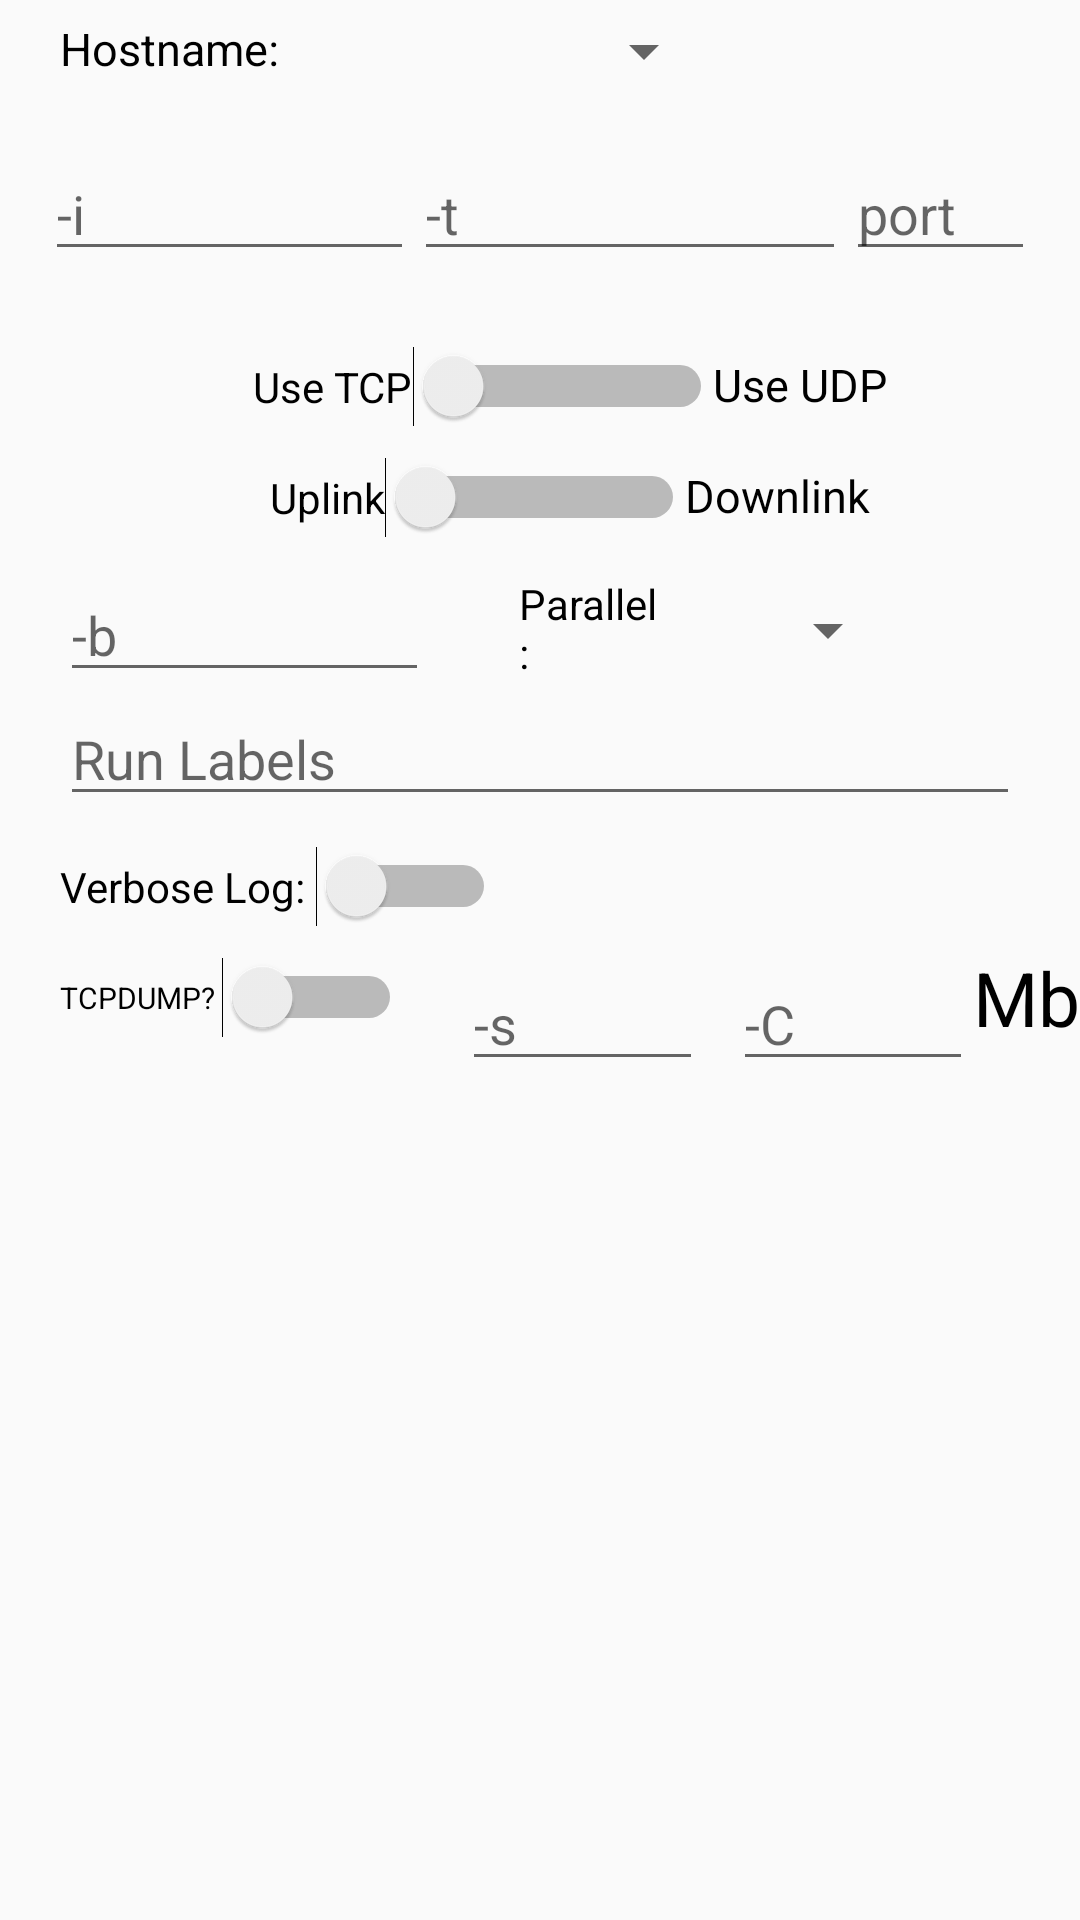

Produce the Android XML layout that renders to this screen, including the resource entries it uses.
<!-- AndroidManifest.xml: application theme Theme.MmWaveTracker -->
<!-- res/layout/iperf_dialog.xml -->
<?xml version="1.0" encoding="utf-8"?>
<RelativeLayout xmlns:android="http://schemas.android.com/apk/res/android"
    android:orientation="vertical" android:layout_width="match_parent"
    android:layout_height="match_parent">
    <LinearLayout
        android:layout_width="match_parent"
        android:layout_height="wrap_content"
        android:id="@+id/iperf_line1"
        android:layout_marginTop="5dp"
        android:layout_marginLeft="20dp"
        android:gravity="center_vertical"
        android:weightSum="4">

        <LinearLayout
            android:layout_width="50dp"
            android:layout_height="wrap_content"
            android:layout_weight="1">

            <TextView
                android:layout_width="wrap_content"
                android:layout_height="wrap_content"
                android:includeFontPadding="false"
                android:text="Hostname:"
                android:textColor="@android:color/black"
                android:textSize="15dp" />
        </LinearLayout>

        <LinearLayout
            android:layout_width="wrap_content"
            android:layout_height="wrap_content"
            android:layout_weight="1">

            <Spinner
                android:id="@+id/spin_choseHostname"
                android:layout_width="match_parent"
                android:layout_height="wrap_content" />

        </LinearLayout>



    </LinearLayout>
    <LinearLayout
        android:layout_width="match_parent"
        android:layout_height="wrap_content"
        android:gravity="center"
        android:layout_below="@id/iperf_line1"
        android:id="@+id/iperf_line2"
        android:layout_marginTop="5dp"
        android:padding="15dp"
        android:weightSum="2">

        <LinearLayout
            android:layout_width="wrap_content"
            android:layout_height="wrap_content"
            android:layout_weight="1">

            <EditText
                android:id="@+id/editText_iperf_interval"
                android:layout_width="match_parent"
                android:layout_height="wrap_content"
                android:ems="2"
                android:hint="-i"
                android:inputType="number" />

        </LinearLayout>


        <LinearLayout
            android:layout_width="wrap_content"
            android:layout_height="wrap_content"
            android:layout_weight="1">

            <EditText
                android:id="@+id/editText_iperf_duration"
                android:layout_width="match_parent"
                android:layout_height="wrap_content"
                android:ems="3"
                android:hint="-t"
                android:inputType="number" />

        </LinearLayout>

        <LinearLayout
            android:layout_width="wrap_content"
            android:layout_height="wrap_content"
            android:layout_weight="1">

            <EditText
                android:id="@+id/editText_iperf_port"
                android:layout_width="match_parent"
                android:layout_height="wrap_content"
                android:ems="3"
                android:hint="port"
                android:inputType="number" />
        </LinearLayout>
    </LinearLayout>


    <LinearLayout
        android:layout_width="match_parent"
        android:layout_height="wrap_content"
        android:layout_below="@id/iperf_line2"
        android:id="@+id/iperf_line3"
        android:layout_alignParentLeft="true"
        android:gravity="center"
        android:layout_marginLeft="20dp"
        android:layout_marginTop="10dp">
    <Switch
        android:layout_width="wrap_content"
        android:layout_height="wrap_content"
        android:id="@+id/udp_sw"
        android:text="Use TCP"
        android:switchMinWidth="100dp"/>
    <TextView
        android:layout_width="wrap_content"
        android:layout_height="wrap_content"
        android:includeFontPadding="false"
        android:text="Use UDP"
        android:textColor="@android:color/black"
        android:textSize="15dp" />
    </LinearLayout>

    <LinearLayout
        android:layout_width="match_parent"
        android:layout_height="wrap_content"
        android:layout_below="@id/iperf_line3"
        android:id="@+id/iperf_line4"
        android:layout_alignParentLeft="true"
        android:gravity="center"
        android:layout_marginLeft="20dp"
        android:layout_marginTop="10dp">
        <Switch
            android:layout_width="wrap_content"
            android:layout_height="wrap_content"
            android:id="@+id/iperf_downlink_sw"
            android:text="Uplink"
            android:switchMinWidth="100dp"/>
        <TextView
            android:layout_width="wrap_content"
            android:layout_height="wrap_content"
            android:includeFontPadding="false"
            android:text="Downlink"
            android:textColor="@android:color/black"
            android:textSize="15dp" />
    </LinearLayout>


    <LinearLayout
        android:layout_width="match_parent"
        android:layout_height="wrap_content"
        android:layout_below="@id/iperf_line4"
        android:id="@+id/iperf_line5"
        android:layout_alignParentLeft="true"
        android:gravity="center"
        android:layout_marginLeft="20dp"
        android:layout_marginTop="10dp">

        <LinearLayout
            android:layout_width="wrap_content"
            android:layout_height="wrap_content"
            android:layout_weight="1">

            <EditText
                android:id="@+id/editText_udp_bandwidth"
                android:layout_width="match_parent"
                android:layout_height="wrap_content"
                android:ems="3"
                android:hint="-b"/>

        </LinearLayout>

        <LinearLayout
            android:layout_width="wrap_content"
            android:layout_height="wrap_content"
            android:gravity="center"
            android:layout_weight="1">

            <TextView
                android:layout_width="wrap_content"
                android:layout_height="wrap_content"
                android:text="Parallel: "
                android:ems="3"
                android:includeFontPadding="false"
                android:textColor="@android:color/black" />
        </LinearLayout>

        <LinearLayout
            android:layout_width="wrap_content"
            android:layout_height="wrap_content"
            android:layout_weight="1">

            <Spinner
                android:id="@+id/spin_choseParallel"
                android:layout_width="wrap_content"
                android:layout_height="wrap_content" />

        </LinearLayout>
    </LinearLayout>

    <LinearLayout
        android:id="@+id/iperf_line6"
        android:layout_width="match_parent"
        android:layout_height="wrap_content"
        android:layout_below="@id/iperf_line5"
        android:layout_weight="1"
        android:gravity="center_horizontal"
        android:paddingLeft="20dp"
        android:paddingRight="20dp">

        <MultiAutoCompleteTextView
            android:id="@+id/multiAutoCompleteTextViewIperfLabels"
            android:layout_width="match_parent"
            android:layout_height="wrap_content"
            android:hyphenationFrequency="normal"
            android:lines="1"
            android:completionThreshold="1"
            android:maxLines="1"
            android:minLines="1"
            android:dropDownHeight="100dp"
            android:hint="Run Labels" />
    </LinearLayout>
    <LinearLayout
        android:layout_width="wrap_content"
        android:layout_height="wrap_content"
        android:layout_below="@id/iperf_line6"
        android:id="@+id/iperf_line7"
        android:layout_alignParentLeft="true"
        android:layout_marginLeft="20dp"
        android:layout_marginTop="10dp">
        <Switch
            android:layout_width="wrap_content"
            android:layout_height="wrap_content"
            android:id="@+id/verbose_sw"
            android:text="Verbose Log: "
            android:switchMinWidth="60dp"/>
    </LinearLayout>

    <LinearLayout
        android:layout_width="wrap_content"
        android:layout_height="wrap_content"
        android:layout_below="@id/iperf_line7"
        android:id="@+id/iperf_line8"
        android:layout_alignParentLeft="true"
        android:layout_marginLeft="20dp"
        android:layout_marginTop="10dp"
        android:weightSum="2"
        >

        <Switch
            android:layout_width="wrap_content"
            android:layout_height="wrap_content"
            android:id="@+id/iperf_tcpdump_sw"
            android:text="TCPDUMP? "
            android:textSize="10dp"
            android:switchMinWidth="60dp"
            android:layout_marginRight="20dp"/>

        <LinearLayout
            android:layout_width="wrap_content"
            android:layout_height="wrap_content"
            android:layout_weight="1"
            android:layout_marginRight="10dp">

            <EditText
                android:id="@+id/iperf_tcpdump_snap_interval"
                android:layout_width="match_parent"
                android:layout_height="wrap_content"
                android:ems="15"
                android:hint="-s"
                android:inputType="number" />
        </LinearLayout>

        <LinearLayout
            android:layout_width="wrap_content"
            android:layout_height="wrap_content"
            android:layout_weight="1">

            <EditText
                android:id="@+id/iperf_tcpdump_file_size_limit_et"
                android:layout_width="match_parent"
                android:layout_height="wrap_content"
                android:ems="15"
                android:hint="-C"
                android:inputType="number" />
        </LinearLayout>

        <LinearLayout
            android:layout_width="wrap_content"
            android:layout_height="wrap_content"
            android:layout_weight="1">

            <TextView
                android:layout_width="wrap_content"
                android:layout_height="wrap_content"
                android:text="Mb"
                android:textSize="25dp"
                android:includeFontPadding="false"
                android:textColor="@android:color/black" />
        </LinearLayout>
    </LinearLayout>

</RelativeLayout>
<!-- resources referenced by this layout -->
<resources>
  <style name="Theme.MmWaveTracker" parent="Theme.MaterialComponents.DayNight.NoActionBar.Bridge">
          
              <item name="colorPrimary">@color/lightblue</item>
              <item name="colorPrimaryVariant">@color/blue</item>--&gt;
              <item name="colorOnPrimary">@color/white</item>
              
              <item name="colorSecondary">@color/teal_200</item>
              <item name="colorSecondaryVariant">@color/teal_700</item>
              <item name="colorOnSecondary">@color/black</item>
          
          <item name="android:statusBarColor" tools:targetApi="l">?attr/colorPrimaryVariant</item>
          
      </style>
  <color name="lightblue">#1E90FF</color>
  <color name="blue">#5588EE</color>
  <color name="white">#FFFFFF</color>
  <color name="teal_200">#FF03DAC5</color>
  <color name="teal_700">#FF018786</color>
  <color name="black">#FF000000</color>
</resources>
